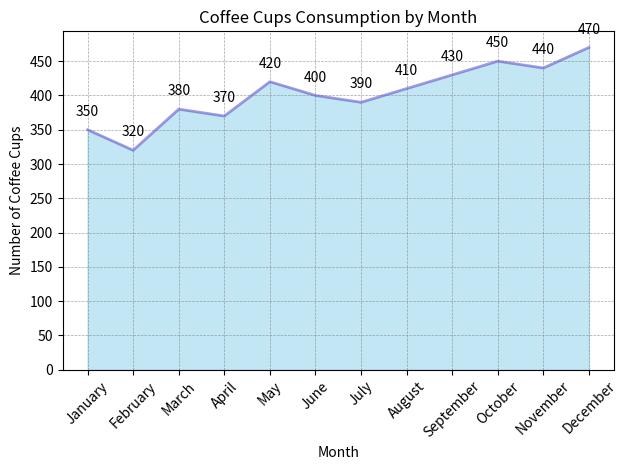

The script that saved this image:

import matplotlib.pyplot as plt
from matplotlib.ticker import MaxNLocator

# Given data
data = [
    {'Month': 'January', 'Coffee Cups': 350},
    {'Month': 'February', 'Coffee Cups': 320},
    {'Month': 'March', 'Coffee Cups': 380},
    {'Month': 'April', 'Coffee Cups': 370},
    {'Month': 'May', 'Coffee Cups': 420},
    {'Month': 'June', 'Coffee Cups': 400},
    {'Month': 'July', 'Coffee Cups': 390},
    {'Month': 'August', 'Coffee Cups': 410},
    {'Month': 'September', 'Coffee Cups': 430},
    {'Month': 'October', 'Coffee Cups': 450},
    {'Month': 'November', 'Coffee Cups': 440},
    {'Month': 'December', 'Coffee Cups': 470}
]

# Extracting the months and the corresponding coffee cup counts
months = [entry['Month'] for entry in data]
coffee_cups = [entry['Coffee Cups'] for entry in data]

# Creating an area chart
plt.fill_between(months, coffee_cups, color="skyblue", alpha=0.5)
plt.plot(months, coffee_cups, color="Slateblue", alpha=0.6, linewidth=2)

# Adding titles and labels
plt.title("Coffee Cups Consumption by Month")
plt.xlabel("Month")
plt.ylabel("Number of Coffee Cups")

# Customizing the x-axis to display all months properly
plt.xticks(months, rotation=45)

# Ensuring the y-axis starts at 0
plt.gca().yaxis.set_major_locator(MaxNLocator(integer=True))
plt.ylim(ymin=0)

# Adding grid lines
plt.grid(color='gray', linestyle='--', linewidth=0.5, alpha=0.7)

# Adding data labels on each point
for i, txt in enumerate(coffee_cups):
    plt.annotate(txt, (months[i], coffee_cups[i]), textcoords="offset points", xytext=(0,10), ha='center')

# Show the plot
plt.tight_layout()
plt.show()
